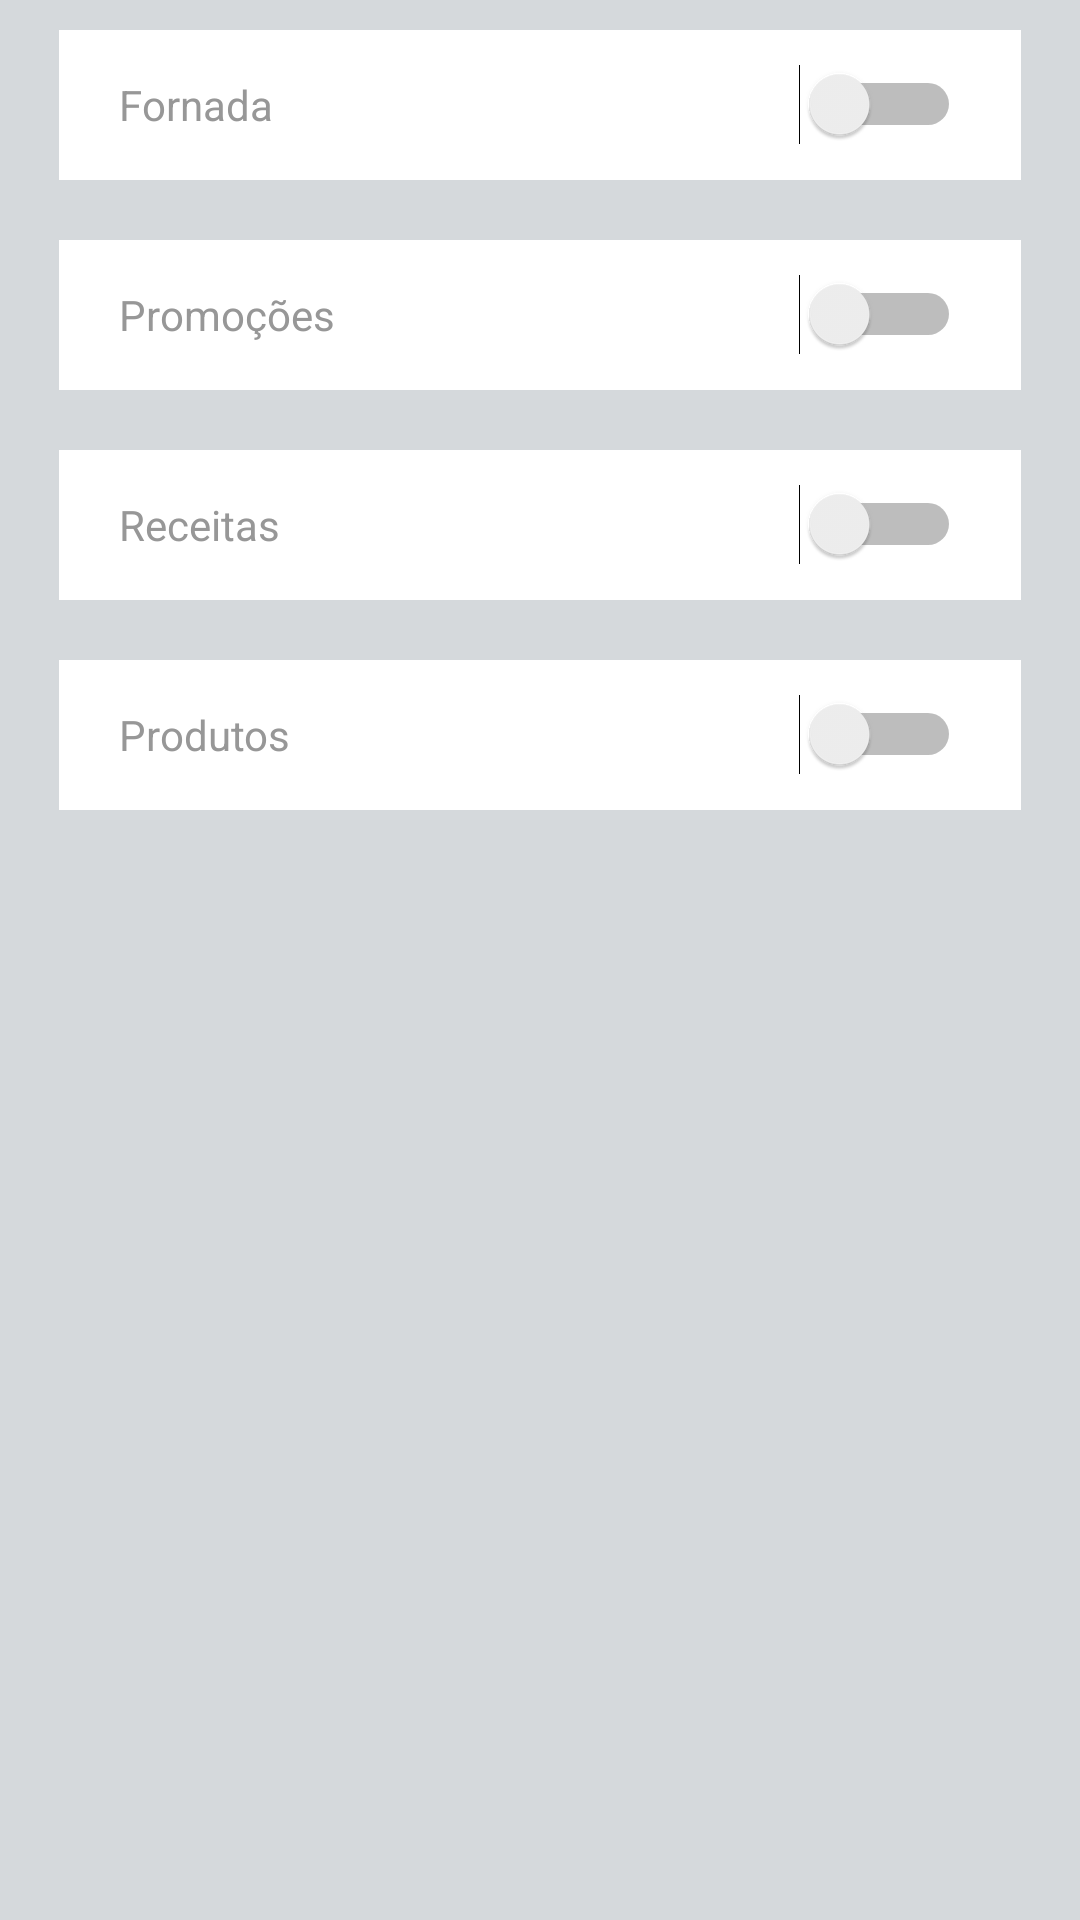

Here is an Android app screen rendered from its layout file. Give the layout XML and the strings, colors and styles it references.
<!-- AndroidManifest.xml: application theme AppTheme -->
<!-- res/layout/activity_config.xml -->
<?xml version="1.0" encoding="utf-8"?>

<RelativeLayout xmlns:android="http://schemas.android.com/apk/res/android"
    xmlns:tools="http://schemas.android.com/tools"
    android:layout_width="match_parent"
    android:layout_height="match_parent"
    android:paddingBottom="@dimen/activity_vertical_margin"
    android:paddingLeft="@dimen/activity_horizontal_margin"
    android:paddingRight="@dimen/activity_horizontal_margin"
    android:paddingTop="@dimen/activity_vertical_margin"
    android:background="@color/colorDivider"
    tools:context="com.bread.time.breadtime.ConfigActivity">

    <RelativeLayout
        android:layout_width="match_parent"
        android:layout_height="50dp"
        android:id="@+id/relativeLayout1"
        android:background="@color/colorWhite"
        android:layout_marginStart="20dp"
        android:layout_marginEnd="20dp"
        android:layout_marginTop="10dp"
        android:layout_marginBottom="10dp">

        <Switch
            android:layout_width="match_parent"
            android:layout_height="wrap_content"
            android:text="@string/bread_notification"
            android:id="@+id/switch_bread_notification"
            android:textColor="@color/colorSecondaryText"
            android:layout_gravity="start"
            android:layout_marginStart="20dp"
            android:layout_marginEnd="20dp"
            android:layout_centerInParent="true"/>
    </RelativeLayout>

    <RelativeLayout
        android:layout_width="match_parent"
        android:layout_height="50dp"
        android:id="@+id/relativeLayout2"
        android:layout_below="@id/relativeLayout1"
        android:background="@color/colorWhite"
        android:layout_marginStart="20dp"
        android:layout_marginEnd="20dp"
        android:layout_marginTop="10dp"
        android:layout_marginBottom="10dp">

        <Switch
            android:layout_width="match_parent"
            android:layout_height="wrap_content"
            android:text="@string/promo_notification"
            android:id="@+id/switch_promo_notification"
            android:textColor="@color/colorSecondaryText"
            android:layout_gravity="start"
            android:layout_marginStart="20dp"
            android:layout_marginEnd="20dp"
            android:layout_centerInParent="true"/>
    </RelativeLayout>

    <RelativeLayout
        android:layout_width="match_parent"
        android:layout_height="50dp"
        android:id="@+id/relativeLayout3"
        android:layout_below="@id/relativeLayout2"
        android:background="@color/colorWhite"
        android:layout_marginStart="20dp"
        android:layout_marginEnd="20dp"
        android:layout_marginTop="10dp"
        android:layout_marginBottom="10dp">

        <Switch
            android:layout_width="match_parent"
            android:layout_height="wrap_content"
            android:text="@string/recipe_notification"
            android:id="@+id/switch_recipe_notification"
            android:textColor="@color/colorSecondaryText"
            android:layout_gravity="start"
            android:layout_marginStart="20dp"
            android:layout_marginEnd="20dp"
            android:layout_marginTop="38dp"
            android:layout_centerInParent="true"/>
    </RelativeLayout>

    <RelativeLayout
        android:layout_width="match_parent"
        android:layout_height="50dp"
        android:id="@+id/relativeLayout4"
        android:layout_below="@id/relativeLayout3"
        android:background="@color/colorWhite"
        android:layout_marginStart="20dp"
        android:layout_marginEnd="20dp"
        android:layout_marginTop="10dp"
        android:layout_marginBottom="20dp">

        <Switch
            android:layout_width="match_parent"
            android:layout_height="wrap_content"
            android:text="@string/products_notification"
            android:id="@+id/switch_products_notification"
            android:textColor="@color/colorSecondaryText"
            android:layout_gravity="start"
            android:layout_marginStart="20dp"
            android:layout_marginEnd="20dp"
            android:layout_marginTop="52dp"
            android:layout_centerInParent="true"/>
    </RelativeLayout>

</RelativeLayout>
<!-- resources referenced by this layout -->
<resources>
  <color name="colorDivider">#D5D9DC</color>
  <color name="colorSecondaryText">#979797</color>
  <color name="colorWhite">#FFFFFF</color>
  <string name="bread_notification">Fornada</string>
  <string name="products_notification">Produtos</string>
  <string name="promo_notification">Promoções</string>
  <string name="recipe_notification">Receitas</string>
  <style name="AppTheme" parent="Theme.AppCompat.Light.DarkActionBar">
          
          
          <item name="colorPrimary">@color/colorGold</item>
          
          <item name="colorPrimaryDark">@color/colorGold</item>
          
          <item name="colorAccent">@color/colorGold</item>
      </style>
  <color name="colorGold">#F4B400</color>
</resources>
